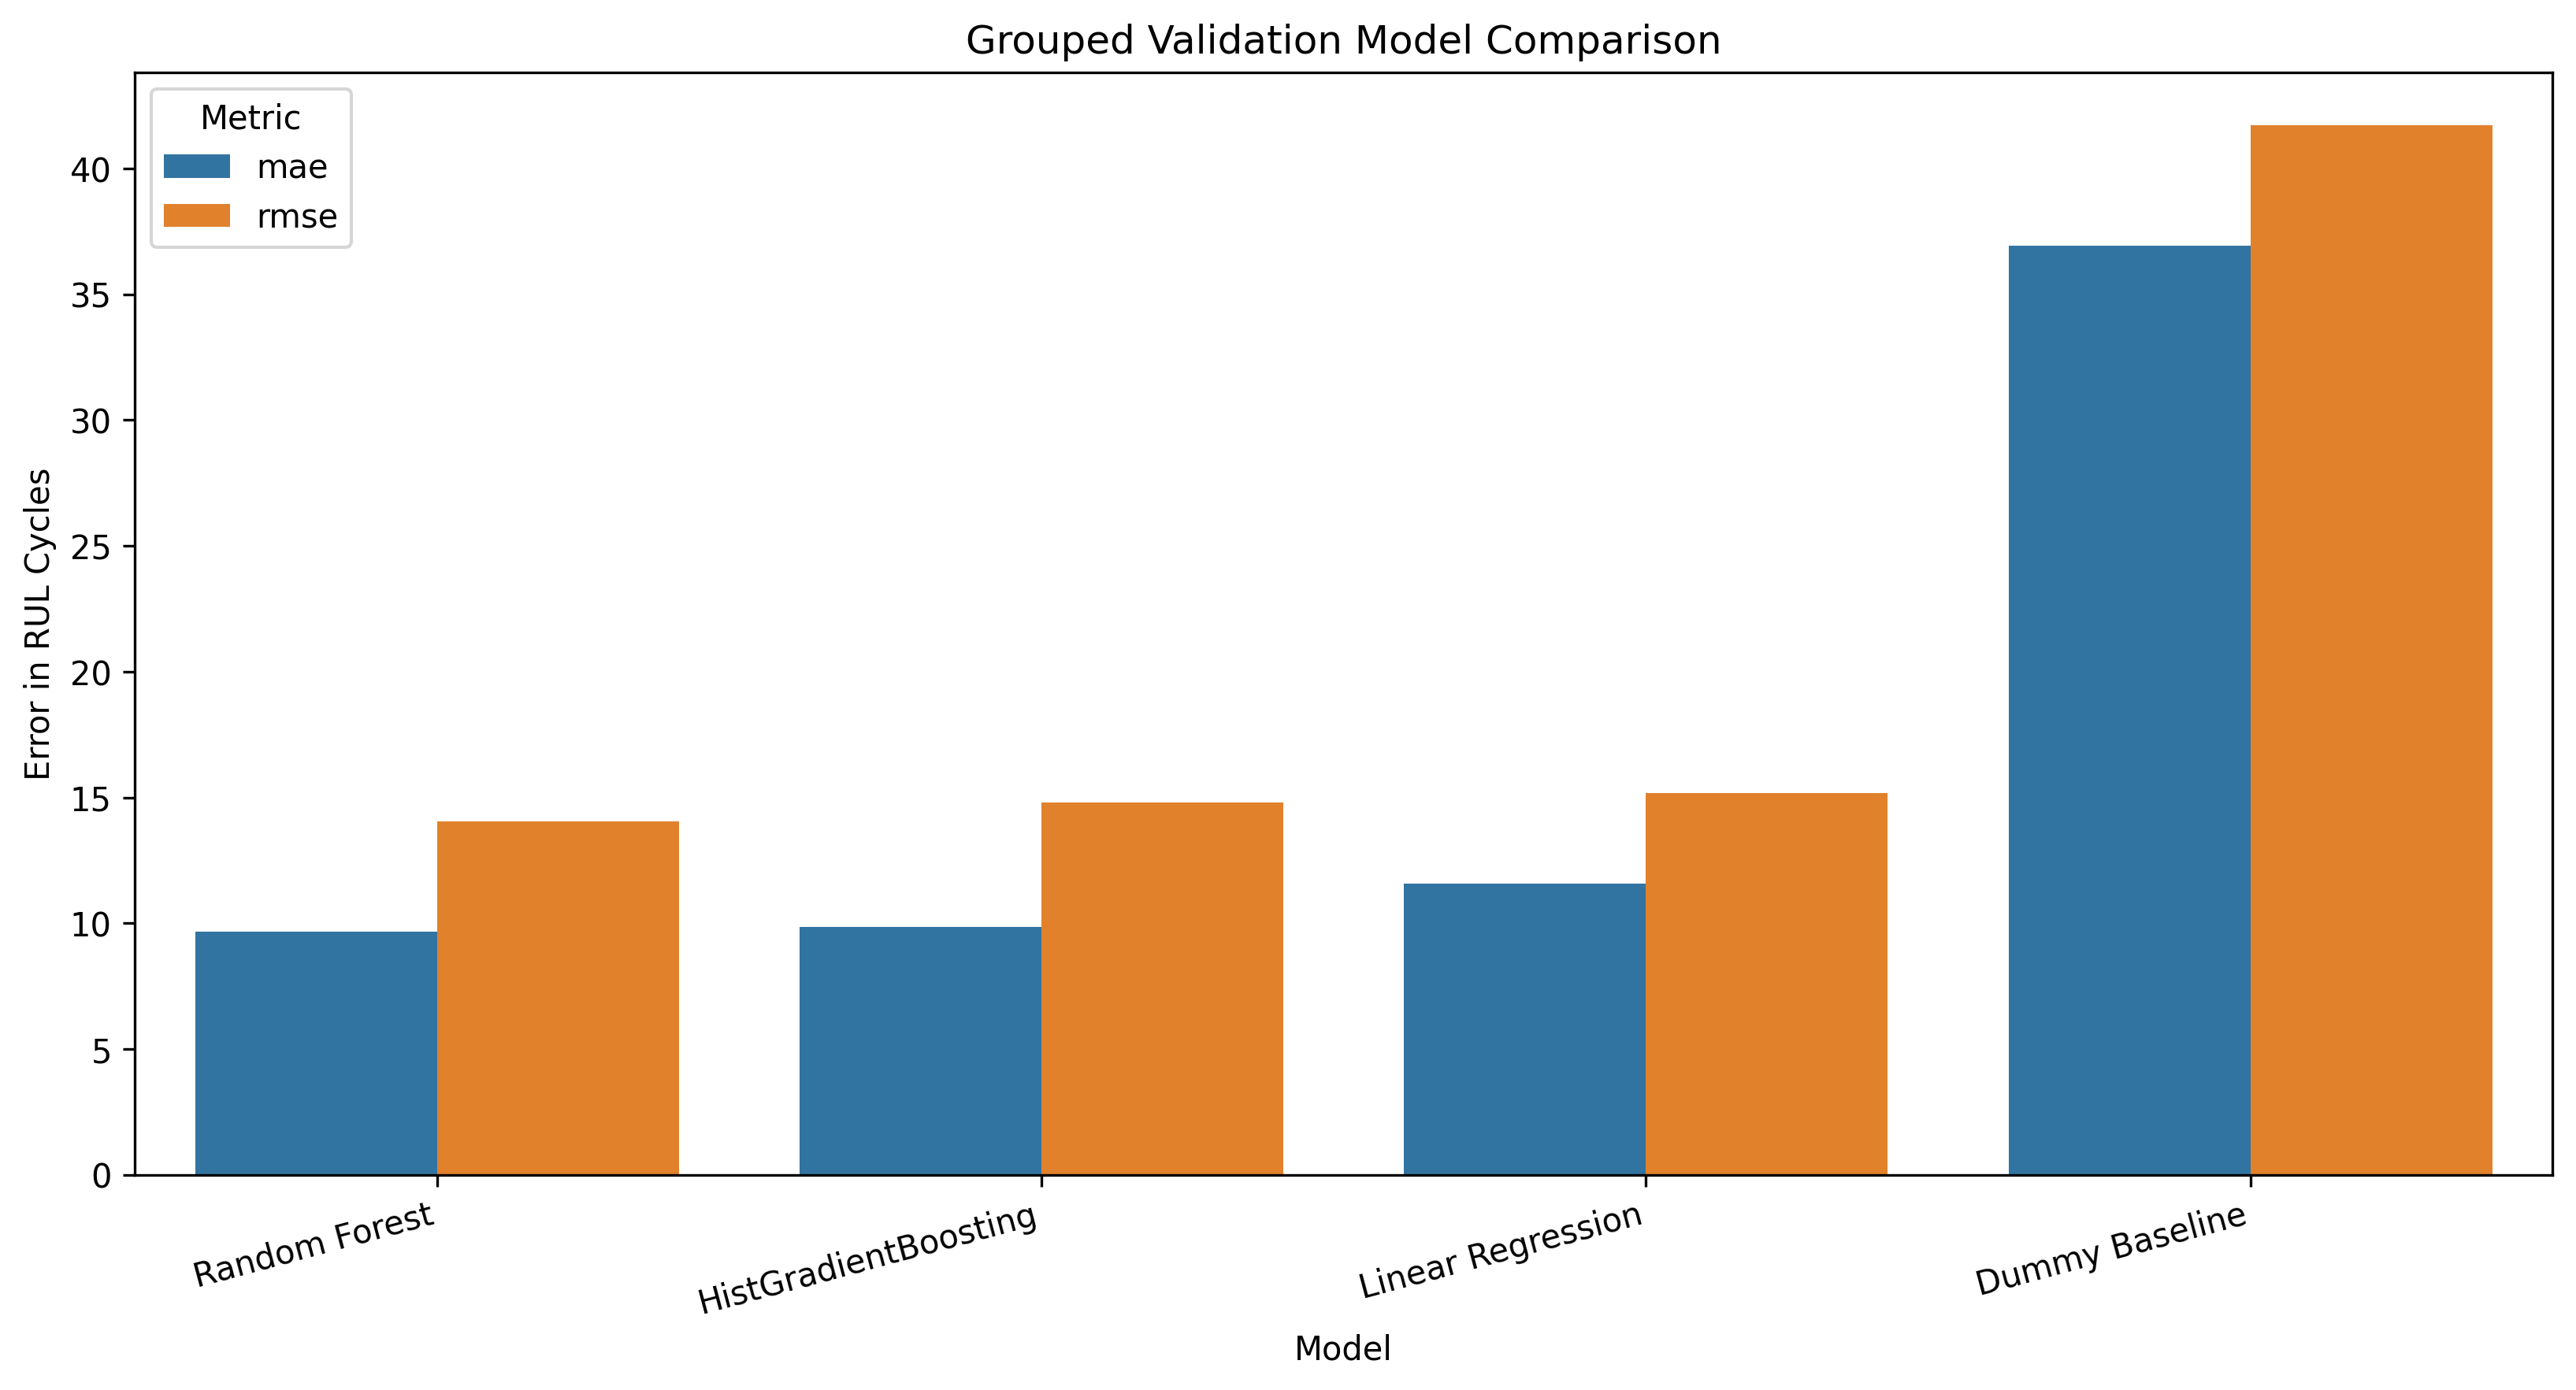

Source data for this figure (header and first rows):
model, mae, rmse, r2, training_seconds
Random Forest, 9.679, 14.04, 0.8867, 3.043
HistGradientBoosting, 9.86, 14.81, 0.874, 9.661
Linear Regression, 11.57, 15.18, 0.8676, 0.328
Dummy Baseline, 36.93, 41.72, -0.0002477, 0.001
